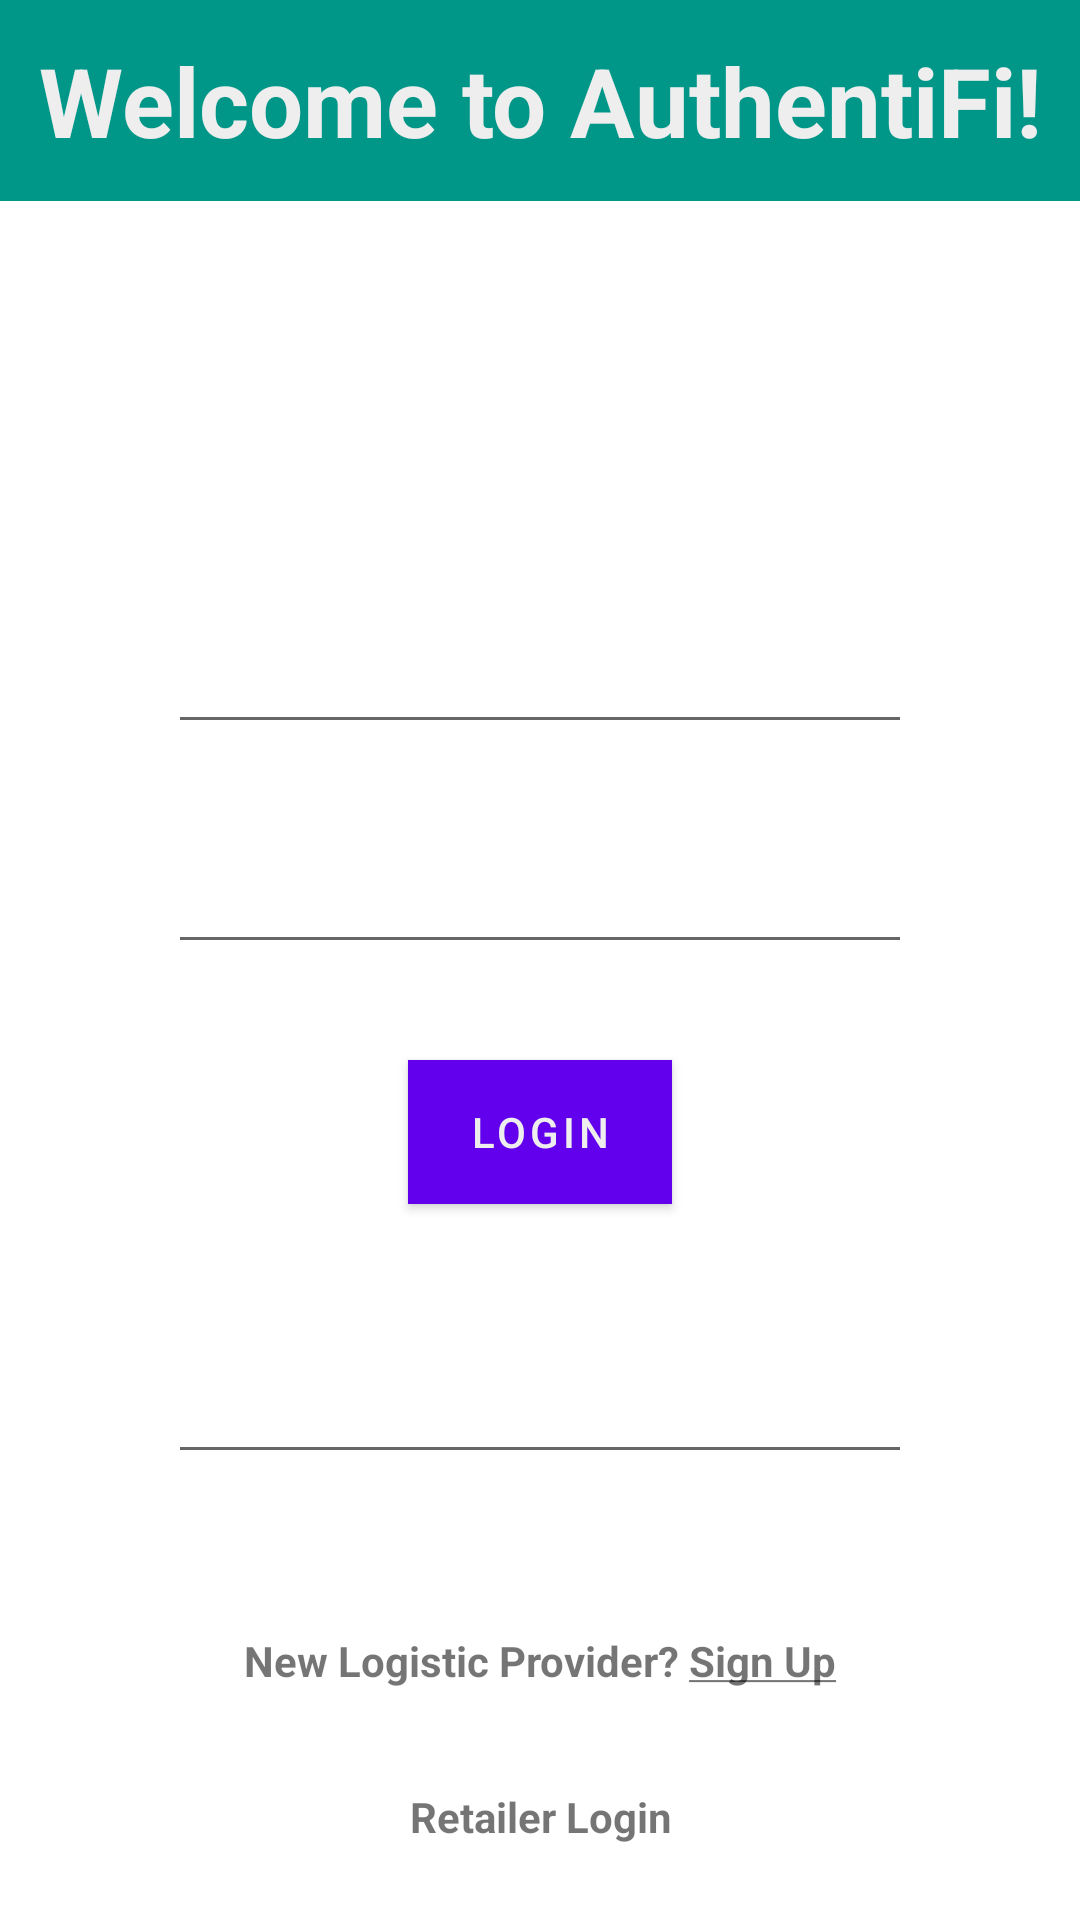

Layout XML and referenced resources for this Android screen:
<!-- AndroidManifest.xml: activity theme AppTheme -->
<!-- res/layout/activity_login.xml -->
<?xml version="1.0" encoding="utf-8"?>
<androidx.constraintlayout.widget.ConstraintLayout xmlns:android="http://schemas.android.com/apk/res/android"
    xmlns:app="http://schemas.android.com/apk/res-auto"
    xmlns:tools="http://schemas.android.com/tools"
    android:layout_width="match_parent"
    android:layout_height="match_parent"
    tools:context=".UserActivity.LoginActivity">

    <TextView
        android:layout_width="match_parent"
        android:layout_height="wrap_content"
        android:background="@color/colorPrimaryDark"
        android:padding="12dp"
        android:text="Welcome to AuthentiFi!"
        android:textColor="@color/LightGray"
        android:textSize="32sp"
        android:textStyle="bold"
        app:layout_constraintEnd_toEndOf="parent"
        app:layout_constraintHorizontal_bias="0.0"
        app:layout_constraintStart_toStartOf="parent"
        app:layout_constraintTop_toTopOf="parent"
        android:textAlignment="center"/>

    <EditText
        android:id="@+id/editEmail"
        android:layout_width="0dp"
        android:layout_height="wrap_content"
        android:layout_marginStart="56dp"
        android:layout_marginEnd="56dp"
        android:layout_marginBottom="8dp"
        android:ems="10"
        android:inputType="textEmailAddress"
        app:layout_constraintBottom_toBottomOf="parent"
        app:layout_constraintEnd_toEndOf="parent"
        app:layout_constraintStart_toStartOf="parent"
        app:layout_constraintTop_toTopOf="parent"
        app:layout_constraintVertical_bias="0.35000002"/>

    <EditText
        android:id="@+id/editPass"
        android:layout_width="0dp"
        android:layout_height="wrap_content"
        android:layout_marginTop="32dp"
        android:ems="10"
        android:inputType="textPassword"
        app:layout_constraintEnd_toEndOf="@+id/editEmail"
        app:layout_constraintStart_toStartOf="@+id/editEmail"
        app:layout_constraintTop_toBottomOf="@+id/editEmail" />

    <EditText
        android:id="@+id/editAddress"
        android:layout_width="0dp"
        android:layout_height="wrap_content"
        android:layout_marginTop="8dp"
        android:layout_marginBottom="12dp"
        android:ems="10"
        android:inputType="text"
        app:layout_constraintBottom_toTopOf="@+id/signupbutton"
        app:layout_constraintEnd_toEndOf="@+id/editEmail"
        app:layout_constraintHorizontal_bias="0.0"
        app:layout_constraintStart_toStartOf="@+id/editEmail"
        app:layout_constraintTop_toBottomOf="@+id/submitbutton" />

    <Button
        android:id="@+id/submitbutton"
        android:layout_width="wrap_content"
        android:layout_height="wrap_content"
        android:layout_marginStart="8dp"
        android:layout_marginTop="32dp"
        android:layout_marginEnd="8dp"
        android:background="@color/colorPrimary"
        android:text="Login"
        android:textColor="@color/LightGray"
        app:layout_constraintEnd_toEndOf="parent"
        app:layout_constraintStart_toStartOf="parent"
        app:layout_constraintTop_toBottomOf="@+id/editPass"
        />

    <TextView
        android:id="@+id/signupbutton"
        android:layout_width="wrap_content"
        android:layout_height="20dp"
        android:layout_marginStart="8dp"
        android:layout_marginEnd="8dp"
        android:layout_marginBottom="32dp"
        android:text="@string/signup"
        android:textStyle="bold"
        app:layout_constraintBottom_toTopOf="@+id/retailerbutton"
        app:layout_constraintEnd_toEndOf="parent"
        app:layout_constraintStart_toStartOf="parent" />

    <TextView
        android:id="@+id/retailerbutton"
        android:layout_width="wrap_content"
        android:layout_height="20dp"
        android:layout_marginStart="8dp"
        android:layout_marginEnd="8dp"
        android:layout_marginBottom="24dp"
        android:text="@string/retailerlogin"
        android:textStyle="bold"
        app:layout_constraintBottom_toBottomOf="parent"
        app:layout_constraintEnd_toEndOf="parent"
        app:layout_constraintHorizontal_bias="0.501"
        app:layout_constraintStart_toStartOf="parent" />


</androidx.constraintlayout.widget.ConstraintLayout>
<!-- resources referenced by this layout -->
<resources>
  <color name="LightGray">#eeeeee</color>
  <color name="colorPrimary">#1fa667</color>
  <color name="colorPrimaryDark">#009688</color>
  <string name="retailerlogin">Retailer Login</string>
  <string name="signup">New Logistic Provider? <u>Sign Up</u></string>
</resources>
